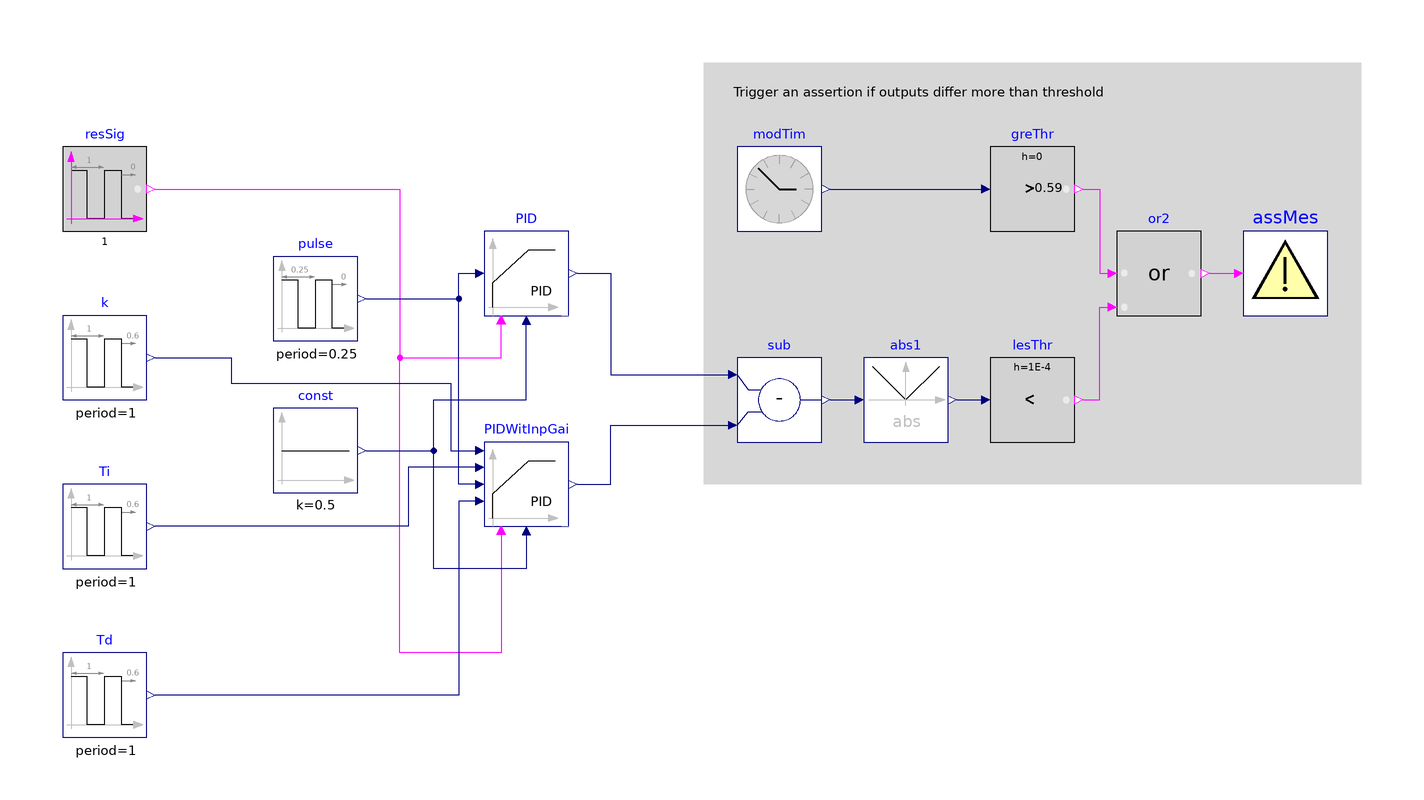

The Modelica model whose source follows is shown above as a component diagram (icons at their Placement, wires along their Line points).

model PIDWithInputGains
  "Test model for PIDWithInputGains"
  BuildingsLite.Controls.OBC.CDL.Reals.Sources.Pulse pulse(
    period=0.25)
    "Setpoint"
    annotation (Placement(transformation(extent={{-30,14},{-10,34}})));
  BuildingsLite.Controls.OBC.CDL.Reals.Sources.Constant const(
    k=0.5)
    "Measured value"
    annotation (Placement(transformation(extent={{-30,-22},{-10,-2}})));
  BuildingsLite.Controls.OBC.Utilities.PIDWithInputGains PIDWitInpGai(
    controllerType=BuildingsLite.Controls.OBC.CDL.Types.SimpleController.PID)
    "PID controller with input gains"
    annotation (Placement(transformation(extent={{20,-30},{40,-10}})));
  BuildingsLite.Controls.OBC.CDL.Reals.PIDWithReset PID(
    controllerType=BuildingsLite.Controls.OBC.CDL.Types.SimpleController.PID,
    k=1,
    Ti=0.5,
    Td=0.1)
    "PID controller with constant gains"
     annotation (Placement(transformation(extent={{20,20},{40,40}})));
  BuildingsLite.Controls.OBC.CDL.Logical.Sources.Pulse resSig(period=1)
    "Reset signal"
    annotation (Placement(transformation(extent={{-80,40},{-60,60}})));
  BuildingsLite.Controls.OBC.CDL.Reals.Sources.Pulse k(
    amplitude=0.2,
    width=0.4,
    period=1,
    shift=0.6,
    offset=1)
    "Control gain signal"
    annotation (Placement(transformation(extent={{-80,0},{-60,20}})));
  BuildingsLite.Controls.OBC.CDL.Reals.Sources.Pulse Ti(
    amplitude=0.2,
    width=0.4,
    period=1,
    shift=0.6,
    offset=0.5)
    "Time constant signal for the integral term"
    annotation (Placement(transformation(extent={{-80,-40},{-60,-20}})));
  BuildingsLite.Controls.OBC.CDL.Reals.Sources.Pulse Td(
    amplitude=0.1,
    width=0.4,
    period=1,
    shift=0.6,
    offset=0.1)
    "Time constant signal for the derivative term"
    annotation (Placement(transformation(extent={{-80,-80},{-60,-60}})));
  BuildingsLite.Controls.OBC.CDL.Reals.Abs abs1
    "Absolute value of controller output"
    annotation (Placement(transformation(extent={{110,-10},{130,10}})));
  BuildingsLite.Controls.OBC.CDL.Reals.Subtract sub
    "Difference in controller output"
    annotation (Placement(transformation(extent={{80,-10},{100,10}})));
  BuildingsLite.Controls.OBC.CDL.Reals.LessThreshold lesThr(t=1E-5, h=1E-4)
    "Output true if outputs are bigger than threshold"
    annotation (Placement(transformation(extent={{140,-10},{160,10}})));
  BuildingsLite.Controls.OBC.CDL.Utilities.Assert assMes(
    message="Control outputs differ more than expected")
    "Make sure outputs are within expected tolerance"
    annotation (Placement(transformation(extent={{200,20},{220,40}})));
  BuildingsLite.Controls.OBC.CDL.Reals.Sources.CivilTime modTim
    "Civil time"
    annotation (Placement(transformation(extent={{80,40},{100,60}})));
  BuildingsLite.Controls.OBC.CDL.Reals.GreaterThreshold greThr(t=0.59)
    "Output true if model time is below 0.6"
    annotation (Placement(transformation(extent={{140,40},{160,60}})));
  BuildingsLite.Controls.OBC.CDL.Logical.Or or2
    "Output true either if time is bigger than 0.59, or if tolerance is maintained"
    annotation (Placement(transformation(extent={{170,20},{190,40}})));
equation
  connect(resSig.y, PID.trigger) annotation (Line(points={{-58,50},{0,50},{0,10},
          {24,10},{24,18}}, color={255,0,255}));
  connect(PIDWitInpGai.trigger, PID.trigger) annotation (Line(points={{24,
          -32},{24,-60},{0,-60},{0,10},{24,10},{24,18}}, color={255,0,255}));
  connect(pulse.y, PID.u_s) annotation (Line(points={{-8,24},{14,24},{14,30},{
          18,30}}, color={0,0,127}));
  connect(PIDWitInpGai.u_s, PID.u_s) annotation (Line(points={{18,-20},{14,
          -20},{14,30},{18,30}}, color={0,0,127}));
  connect(const.y, PID.u_m) annotation (Line(points={{-8,-12},{8,-12},{8,0},{30,
          0},{30,18}}, color={0,0,127}));
  connect(PIDWitInpGai.u_m, PID.u_m) annotation (Line(points={{30,-32},{30,
          -40},{8,-40},{8,0},{30,0},{30,18}}, color={0,0,127}));
  connect(k.y, PIDWitInpGai.k) annotation (Line(points={{-58,10},{-40,10},{
          -40,4},{12,4},{12,-12},{18,-12}}, color={0,0,127}));
  connect(PIDWitInpGai.Ti, Ti.y) annotation (Line(points={{18,-16},{2,-16},
          {2,-30},{-58,-30}}, color={0,0,127}));
  connect(PIDWitInpGai.Td, Td.y) annotation (Line(points={{18,-24},{14,-24},
          {14,-70},{-58,-70}}, color={0,0,127}));
  connect(PID.y, sub.u1)
    annotation (Line(points={{42,30},{50,30},{50,6},{78,6}}, color={0,0,127}));
  connect(PIDWitInpGai.y, sub.u2) annotation (Line(points={{42,-20},{50,-20},{50,
          -6},{78,-6}}, color={0,0,127}));
  connect(sub.y, abs1.u)
    annotation (Line(points={{102,0},{108,0}}, color={0,0,127}));
  connect(abs1.y, lesThr.u)
    annotation (Line(points={{132,0},{138,0}}, color={0,0,127}));
  connect(modTim.y, greThr.u)
    annotation (Line(points={{102,50},{138,50}}, color={0,0,127}));
  connect(greThr.y, or2.u1) annotation (Line(points={{162,50},{166,50},{166,30},
          {168,30}}, color={255,0,255}));
  connect(lesThr.y, or2.u2) annotation (Line(points={{162,0},{166,0},{166,22},{168,
          22}}, color={255,0,255}));
  connect(or2.y, assMes.u)
    annotation (Line(points={{192,30},{198,30}}, color={255,0,255}));
  annotation (
    experiment(
      StopTime=1.0,
      Tolerance=1e-06),
    __Dymola_Commands(
      file="modelica://Buildings/Resources/Scripts/Dymola/Controls/OBC/Utilities/Validation/PIDWithInputGains.mos" "Simulate and plot"),
    Documentation(
      info="<html>
<p>
Validation test for the block
<a href=\"modelica://BuildingsLite.Controls.OBC.Utilities.PIDWithInputGains\">
BuildingsLite.Controls.OBC.Utilities.PIDWithInputGains</a>.
</p>
<p>
For <i>t &isin; [0, 0.6]</i> both PID controllers have the same gains.
During this time, they generate the same output.
Afterwards, the gains, and hence also their outputs, differ.
<a href=\"modelica://BuildingsLite.Controls.OBC.CDL.Reals.PIDWithReset\">
BuildingsLite.Controls.OBC.CDL.Reals.PIDWithReset</a>.
</p>
</html>",
      revisions="<html>
<ul>
<li>
May 17, 2022, by Sen Huang:<br/>
First implementation.
</li>
</ul>
</html>"),
    Icon(coordinateSystem(extent={{-100,-100},{100,100}}),
      graphics={
        Ellipse(
          lineColor={75,138,73},
          fillColor={255,255,255},
          fillPattern=FillPattern.Solid,
          extent={{-100,-100},{100,100}}),
        Polygon(
          lineColor={0,0,255},
          fillColor={75,138,73},
          pattern=LinePattern.None,
          fillPattern=FillPattern.Solid,
          points={{-36,60},{64,0},{-36,-60},{-36,60}})}),
    Diagram(coordinateSystem(extent={{-100,-100},{240,100}}), graphics={
          Rectangle(
          extent={{72,80},{228,-20}},
          fillColor={215,215,215},
          fillPattern=FillPattern.Solid,
          pattern=LinePattern.None), Text(
          extent={{78,78},{168,68}},
          textColor={0,0,0},
          textString="Trigger an assertion if outputs differ more than threshold")}));
end PIDWithInputGains;